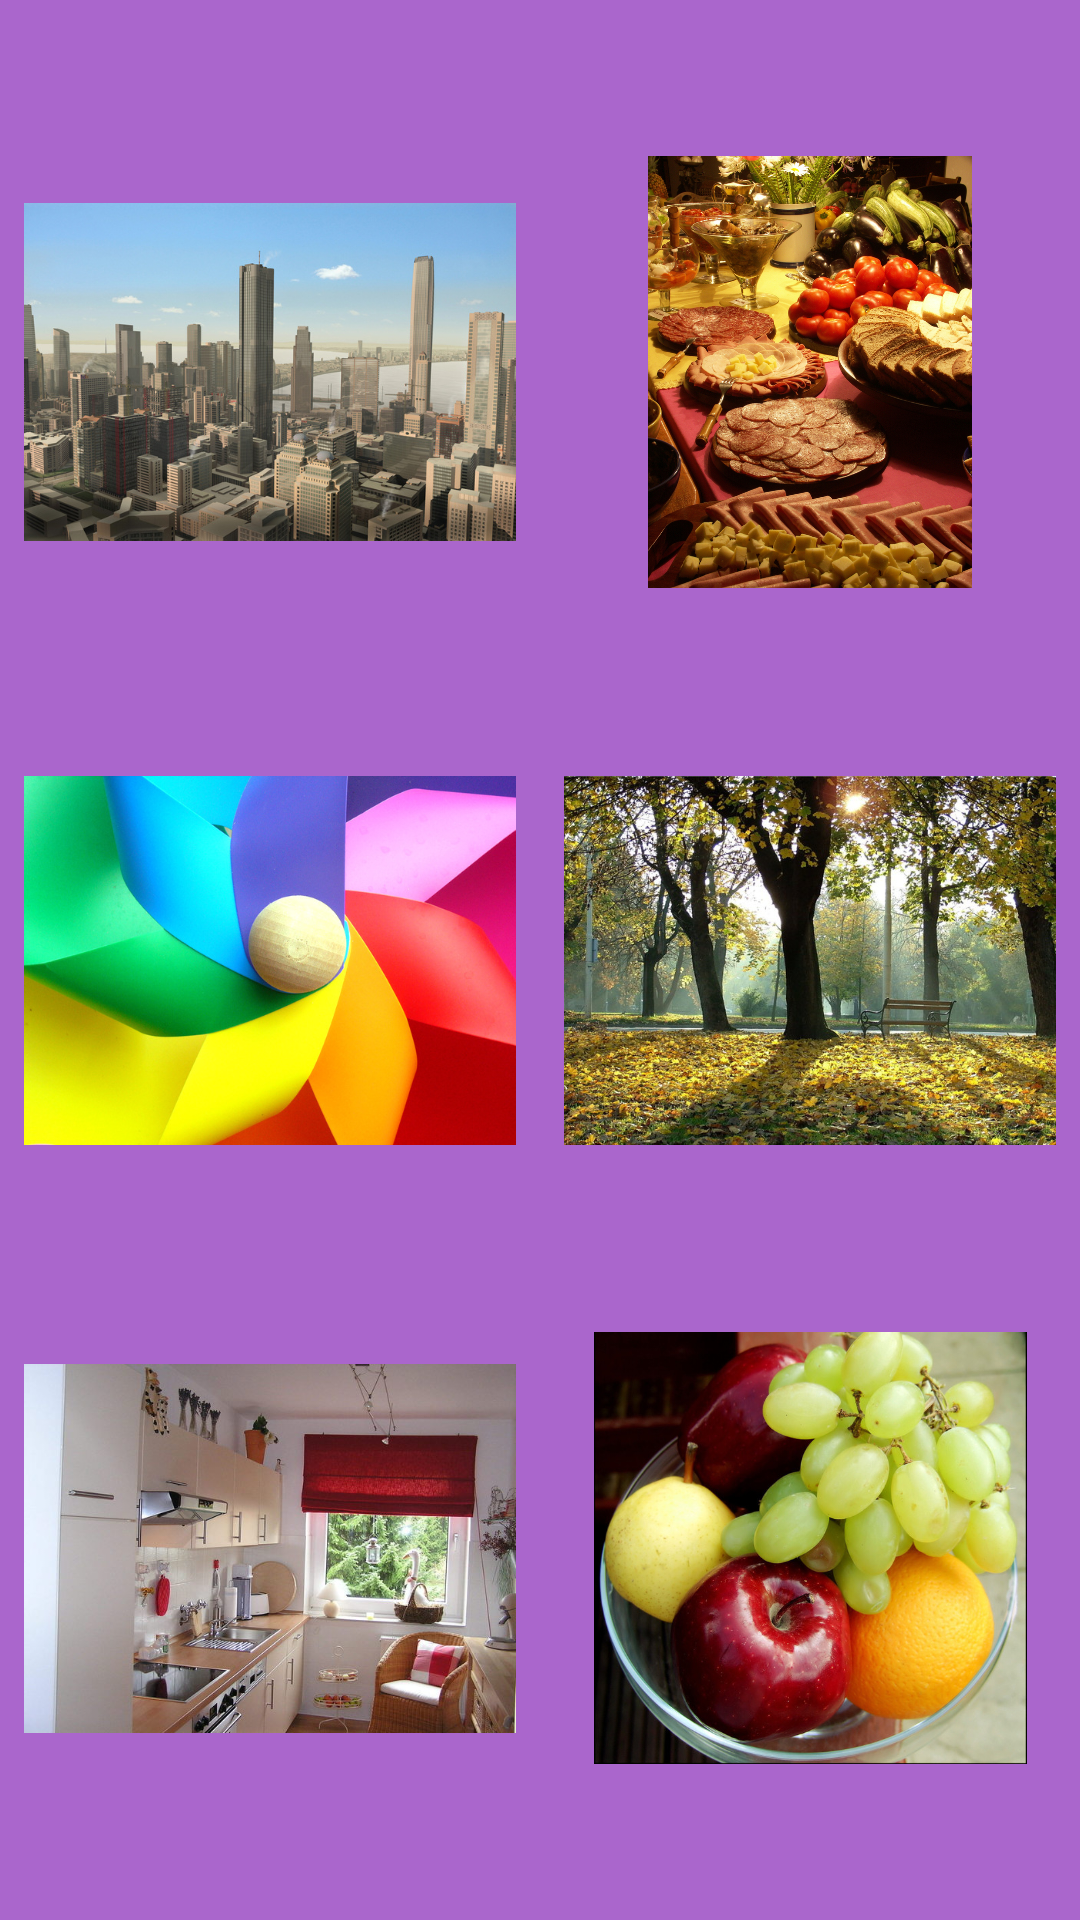

Here is an Android app screen rendered from its layout file. Give the layout XML and the strings, colors and styles it references.
<!-- AndroidManifest.xml: application theme AppTheme -->
<!-- res/layout/activity_theme_.xml -->
<?xml version="1.0" encoding="utf-8"?>
<android.support.constraint.ConstraintLayout xmlns:android="http://schemas.android.com/apk/res/android"
    xmlns:app="http://schemas.android.com/apk/res-auto"
    xmlns:tools="http://schemas.android.com/tools"
    android:layout_width="match_parent"
    android:layout_height="match_parent"
    android:background="@android:color/holo_purple"
    tools:context=".theme_Activity"
    tools:layout_editor_absoluteY="25dp">

    <ImageButton
        android:id="@+id/imageButton"
        android:layout_width="0dp"
        android:layout_height="144dp"
        android:layout_marginLeft="8dp"
        android:layout_marginStart="8dp"
        android:background="@android:color/holo_purple"
        android:scaleType="centerInside"
        app:layout_constraintBottom_toTopOf="@+id/imageButton3"
        app:layout_constraintEnd_toStartOf="@+id/imageButton2"
        app:layout_constraintHorizontal_bias="0.5"
        app:layout_constraintStart_toStartOf="parent"
        app:layout_constraintTop_toTopOf="parent"
        app:srcCompat="@drawable/cidade" />

    <ImageButton
        android:id="@+id/imageButton2"
        android:layout_width="0dp"
        android:layout_height="144dp"
        android:layout_marginEnd="8dp"
        android:layout_marginLeft="16dp"
        android:layout_marginRight="8dp"
        android:layout_marginStart="16dp"
        android:background="@android:color/holo_purple"
        android:scaleType="centerInside"
        app:layout_constraintBottom_toTopOf="@+id/imageButton4"
        app:layout_constraintEnd_toEndOf="parent"
        app:layout_constraintHorizontal_bias="0.5"
        app:layout_constraintStart_toEndOf="@+id/imageButton"
        app:layout_constraintTop_toTopOf="parent"
        app:srcCompat="@drawable/comida" />

    <ImageButton
        android:id="@+id/imageButton3"
        android:layout_width="0dp"
        android:layout_height="144dp"
        android:layout_marginLeft="8dp"
        android:layout_marginStart="8dp"
        android:background="@android:color/holo_purple"
        android:scaleType="centerInside"
        app:layout_constraintBottom_toTopOf="@+id/imageButton5"
        app:layout_constraintEnd_toStartOf="@+id/imageButton4"
        app:layout_constraintHorizontal_bias="0.5"
        app:layout_constraintStart_toStartOf="parent"
        app:layout_constraintTop_toBottomOf="@+id/imageButton"
        app:srcCompat="@drawable/cores" />

    <ImageButton
        android:id="@+id/imageButton4"
        android:layout_width="0dp"
        android:layout_height="144dp"
        android:layout_marginEnd="8dp"
        android:layout_marginLeft="16dp"
        android:layout_marginRight="8dp"
        android:layout_marginStart="16dp"
        android:background="@android:color/holo_purple"
        android:scaleType="centerInside"
        app:layout_constraintBottom_toTopOf="@+id/imageButton6"
        app:layout_constraintEnd_toEndOf="parent"
        app:layout_constraintHorizontal_bias="0.5"
        app:layout_constraintStart_toEndOf="@+id/imageButton3"
        app:layout_constraintTop_toBottomOf="@+id/imageButton2"
        app:srcCompat="@drawable/natureza" />

    <ImageButton
        android:id="@+id/imageButton5"
        android:layout_width="0dp"
        android:layout_height="144dp"
        android:layout_marginLeft="8dp"
        android:layout_marginStart="8dp"
        android:background="@android:color/holo_purple"
        android:scaleType="centerInside"
        app:layout_constraintBottom_toBottomOf="parent"
        app:layout_constraintEnd_toStartOf="@+id/imageButton6"
        app:layout_constraintHorizontal_bias="0.5"
        app:layout_constraintStart_toStartOf="parent"
        app:layout_constraintTop_toBottomOf="@+id/imageButton3"
        app:srcCompat="@drawable/cozinha" />

    <ImageButton
        android:id="@+id/imageButton6"
        android:layout_width="0dp"
        android:layout_height="144dp"
        android:layout_marginEnd="8dp"
        android:layout_marginLeft="16dp"
        android:layout_marginRight="8dp"
        android:layout_marginStart="16dp"
        android:background="@android:color/holo_purple"
        android:scaleType="centerInside"
        app:layout_constraintBottom_toBottomOf="parent"
        app:layout_constraintEnd_toEndOf="parent"
        app:layout_constraintHorizontal_bias="0.5"
        app:layout_constraintStart_toEndOf="@+id/imageButton5"
        app:layout_constraintTop_toBottomOf="@+id/imageButton4"
        app:srcCompat="@drawable/frutas" />
</android.support.constraint.ConstraintLayout>
<!-- resources referenced by this layout -->
<resources>
  <!-- drawable cidade: jpg bitmap (drawable-hdpi, 127470 bytes) -->
  <!-- drawable comida: jpg bitmap (drawable-hdpi, 784249 bytes) -->
  <!-- drawable cores: jpg bitmap (drawable-hdpi, 114474 bytes) -->
  <!-- drawable cozinha: jpg bitmap (drawable-hdpi, 72640 bytes) -->
  <!-- drawable frutas: jpg bitmap (drawable-hdpi, 112238 bytes) -->
  <!-- drawable natureza: jpg bitmap (drawable-hdpi, 201166 bytes) -->
  <style name="AppTheme" parent="Theme.AppCompat.Light.DarkActionBar">
          
          <item name="colorPrimary">@color/background_maincolor</item>
          <item name="colorPrimaryDark">@color/background_maincolor_dark</item>
          <item name="colorAccent">@color/background_maincolor_dark</item>
          <item name="windowActionBar">false</item>
          <item name="windowNoTitle">true</item>
      </style>
  <color name="background_maincolor">#4390a5</color>
  <color name="background_maincolor_dark">#0073d6</color>
</resources>
